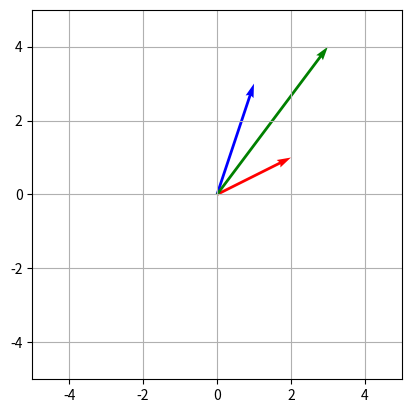

Recreate this plot in Python.
import numpy as np
import matplotlib.pyplot as plt
v = np.array([1,2])
w = np.array([1,3])
print(v + w)
print(v + w)
print(2*v)
print(-1*w)
print(np.linalg.norm(v))


v = np.array([2,1])
w = np.array([1,3])
s = v + w
plt.quiver(0, 0, v[0], v[1], angles='xy', scale_units='xy', scale=1, color='r')
plt.quiver(0, 0, w[0], w[1], angles='xy', scale_units='xy', scale=1, color='b')
plt.quiver(0, 0, s[0], s[1] , angles='xy', scale_units='xy', scale=1, color='g')
plt.xlim(-5, 5); plt.ylim(-5, 5); plt.grid(); plt.gca().set_aspect('equal')
plt.show()
